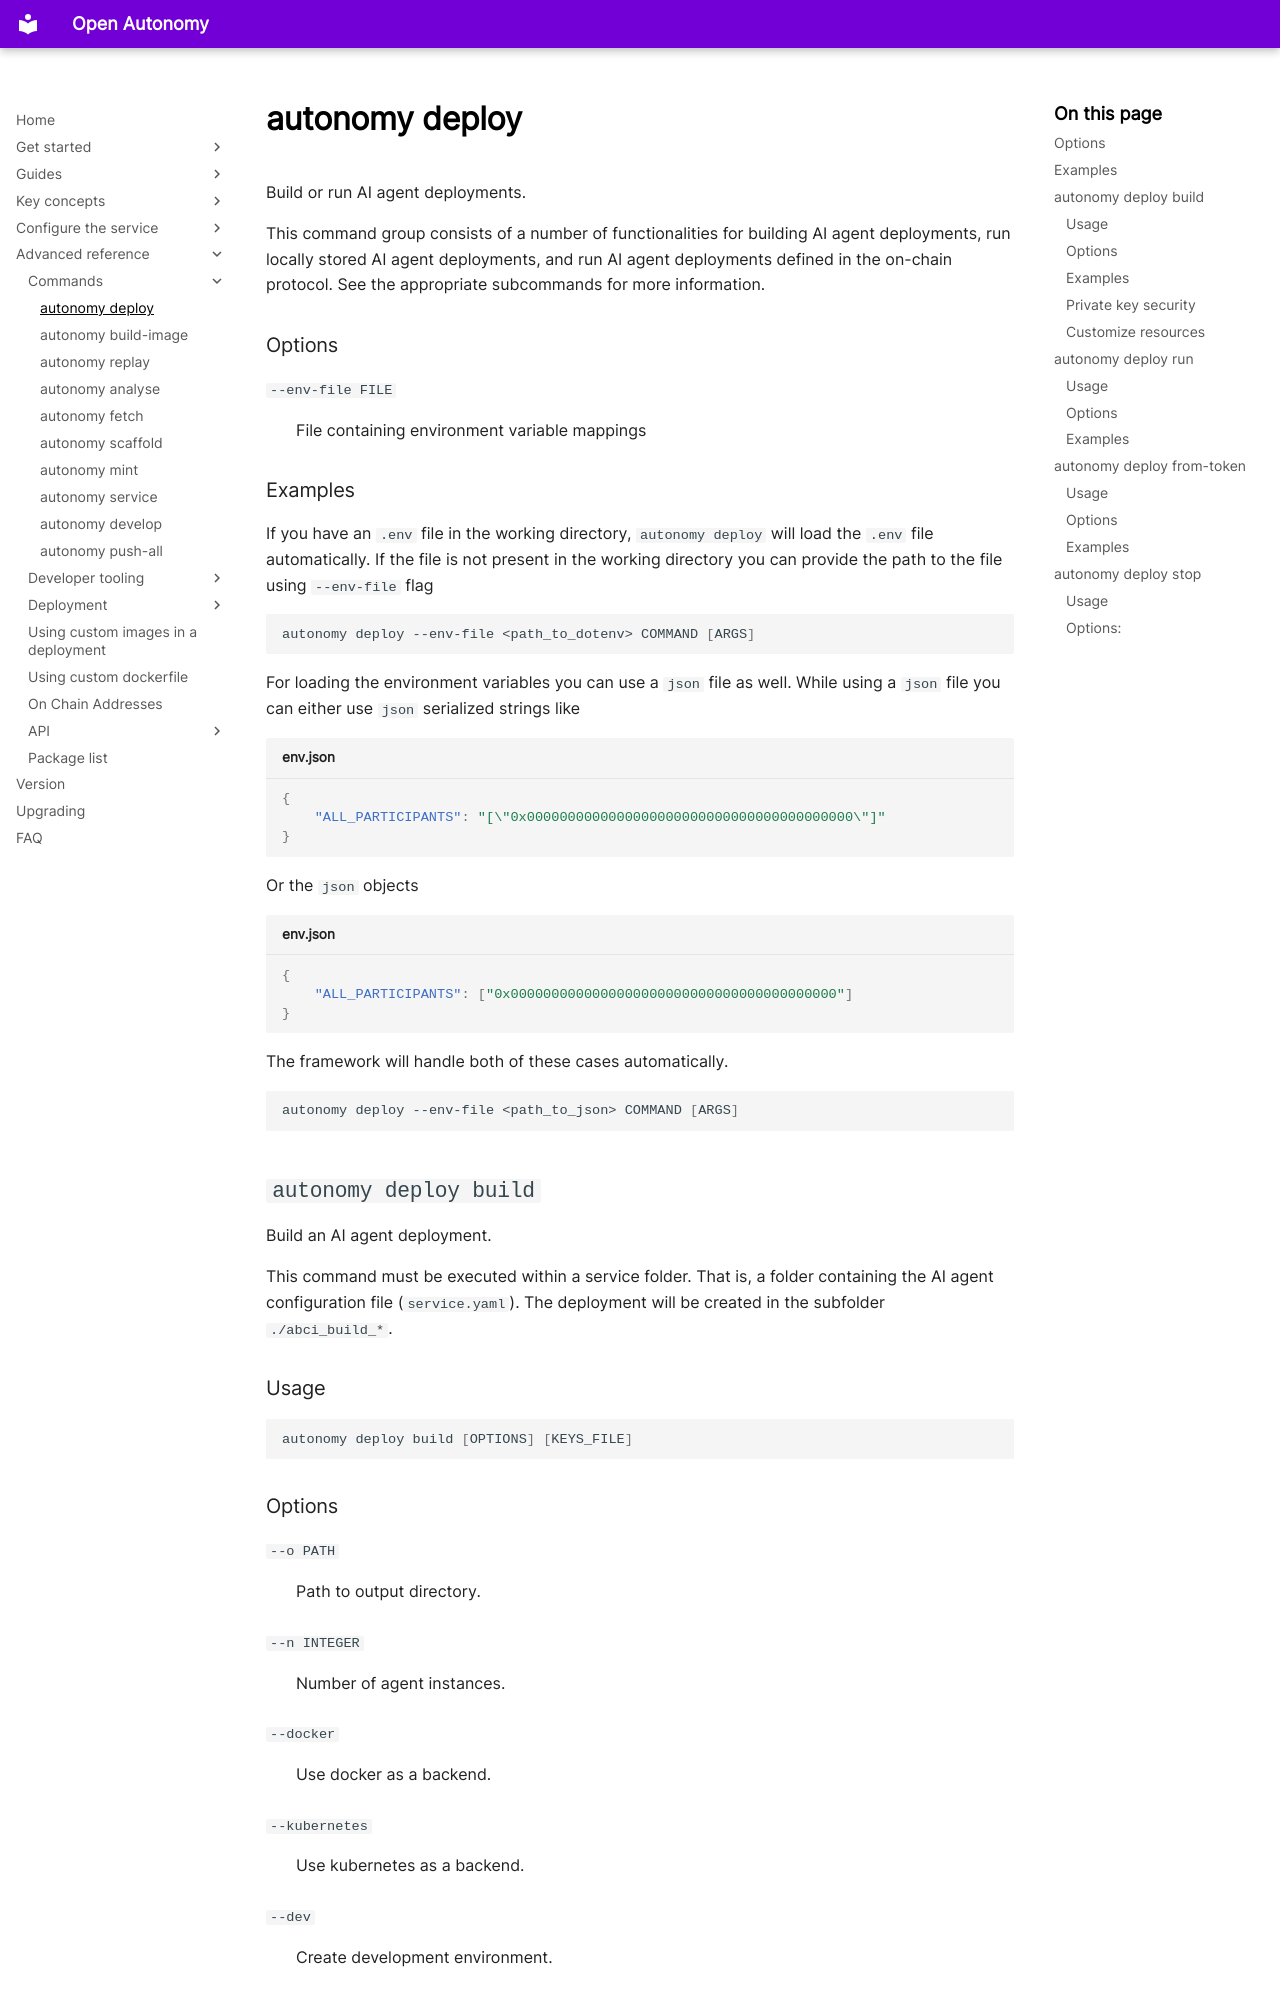

repository: valory-xyz/open-autonomy · page: advanced_reference/commands/autonomy_deploy/index.html · generator: mkdocs

Build or run AI agent deployments.

This command group consists of a number of functionalities for building AI agent deployments, run locally stored AI agent deployments, and run AI agent deployments defined in the on-chain protocol. See the appropriate subcommands for more information.

### Options
  
`--env-file FILE`
:   File containing environment variable mappings

### Examples

If you have an `.env` file in the working directory, `autonomy deploy` will load the `.env` file automatically. If the file is not present in the working directory you can provide the path to the file using `--env-file` flag

```bash
autonomy deploy --env-file <path_to_dotenv> COMMAND [ARGS]
```

For loading the environment variables you can use a `json` file as well. While using a `json` file you can either use `json` serialized strings like 

```json title="env.json"
{
    "ALL_PARTICIPANTS": "[\"0x0000000000000000000000000000000000000000\"]"
}
```

Or the `json` objects

```json title="env.json"
{
    "ALL_PARTICIPANTS": ["0x0000000000000000000000000000000000000000"]
}
```

The framework will handle both of these cases automatically.

```bash
autonomy deploy --env-file <path_to_json> COMMAND [ARGS]
```

## `autonomy deploy build`

Build an AI agent deployment.

This command must be executed within a service folder. That is, a folder containing the AI agent configuration file (`service.yaml`). The deployment will be created in the subfolder `./abci_build_*`.

### Usage

```bash
autonomy deploy build [OPTIONS] [KEYS_FILE]
```
